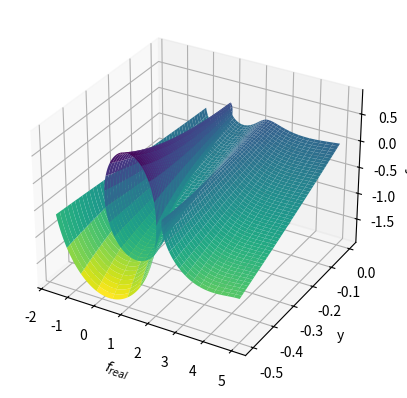

Generate this figure with matplotlib:
import matplotlib.pyplot as plt
import numpy as np
from matplotlib import cm


def plot_binet3d(
    x_start: float, x_end: float, y_start: float, y_end: float, step: float
) -> None:
    PHI: float = (1 + np.sqrt(5)) / 2 + 0j
    PSI: float = 1 - PHI

    x = np.arange(x_start, x_end, step)
    y = np.arange(y_start, y_end, step)
    x, y = np.meshgrid(x, y)

    f = ((PHI**x) * (PHI ** (y * 1j)) - (PSI**x) * (PSI ** (y * 1j))) / (PHI - PSI)
    f_r = f.real
    f_i = f.imag

    fig, ax = plt.subplots(subplot_kw={"projection": "3d"})
    surf = ax.plot_surface(
        f_r, y, f_i, cmap=cm.viridis_r, linewidth=0, antialiased=True
    )
    ax.set(xlabel="$f_{real}$", ylabel="y", zlabel="$f_{imag}$")
    ax.grid()
    plt.show()


if __name__ == "__main__":
    plot_binet3d(0, 5, -0.5, 0, 0.001)
